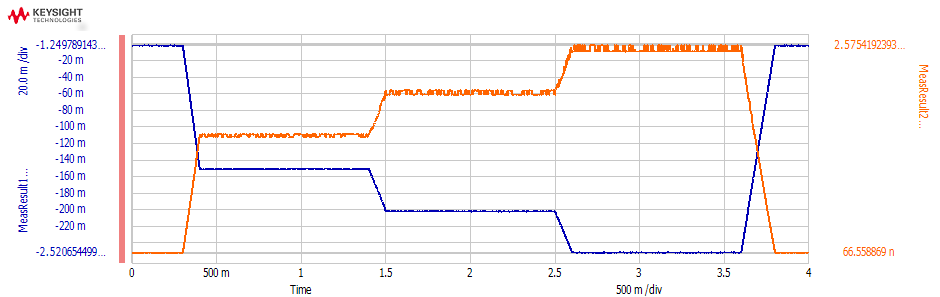

Data behind this chart, as committed beside it:
Time, MeasResult1_value, MeasResult2_value
0.0001, -0.001841, 7.8301127E-08
0.0003, -0.0018, 8.2313029E-08
0.0005, -0.001802, 8.4055706E-08
0.0007, -0.001943, 8.3615532E-08
0.0009, -0.001946, 8.640437E-08
0.0011, -0.002036, 9.4902347E-08
0.0013, -0.001807, 8.8141149E-08
0.0015, -0.001966, 9.3353918E-08
0.0017, -0.001923, 9.5644999E-08
0.0019, -0.001995, 9.2558196E-08
0.0021, -0.001875, 8.7133145E-08
0.0023, -0.001904, 9.6364403E-08
0.0025, -0.002088, 1.085021E-07
0.0027, -0.001843, 1.04723981E-07
0.0029, -0.001431, 8.6639197E-08
0.0031, -0.001297, 7.5795334E-08
0.0033, -0.001665, 8.7195929E-08
0.0035, -0.002099, 8.0147522E-08
0.0037, -0.001909, 9.5419182E-08
0.0039, -0.00194, 9.459086E-08
0.0041, -0.001899, 9.2294229E-08
0.0043, -0.001977, 8.7360689E-08
0.0045, -0.001994, 8.3913143E-08
0.0047, -0.001936, 8.3294324E-08
0.0049, -0.002082, 8.0537056E-08
0.0051, -0.001899, 7.3585078E-08
0.0053, -0.001805, 7.253302E-08
0.0055, -0.001814, 7.6365936E-08
0.0057, -0.001891, 7.773469E-08
0.0059, -0.001761, 8.3068166E-08
0.0061, -0.001915, 8.4836863E-08
0.0063, -0.001655, 8.8907385E-08
0.0065, -0.001639, 9.5147236E-08
0.0067, -0.001711, 9.7064394E-08
0.0069, -0.001702, 1.00755436E-07
0.0071, -0.001795, 1.04880769E-07
0.0073, -0.001713, 1.05346963E-07
0.0075, -0.0018, 1.08575634E-07
0.0077, -0.001561, 1.09984271E-07
0.0079, -0.00163, 1.13613233E-07
0.0081, -0.001639, 1.1129891E-07
0.0083, -0.001717, 1.13979524E-07
0.0085, -0.001857, 1.09356435E-07
0.0087, -0.001766, 1.04805153E-07
0.0089, -0.001864, 1.03754481E-07
0.0091, -0.001903, 9.937316E-08
0.0093, -0.001962, 9.7301651E-08
0.0095, -0.001946, 9.2051764E-08
0.0097, -0.00185, 9.6367529E-08
0.0099, -0.001901, 9.9226433E-08
0.0101, -0.001728, 8.9382247E-08
0.0103, -0.001796, 9.9703037E-08
0.0105, -0.001844, 9.0466223E-08
0.0107, -0.001771, 8.9261889E-08
0.0109, -0.001674, 8.6021075E-08
0.0111, -0.002034, 8.6268741E-08
0.0113, -0.002288, 1.02766244E-07
0.0115, -0.002143, 1.11866392E-07
0.0117, -0.001663, 9.4449334E-08
0.0119, -0.001631, 1.05573818E-07
... 19,940 more rows
